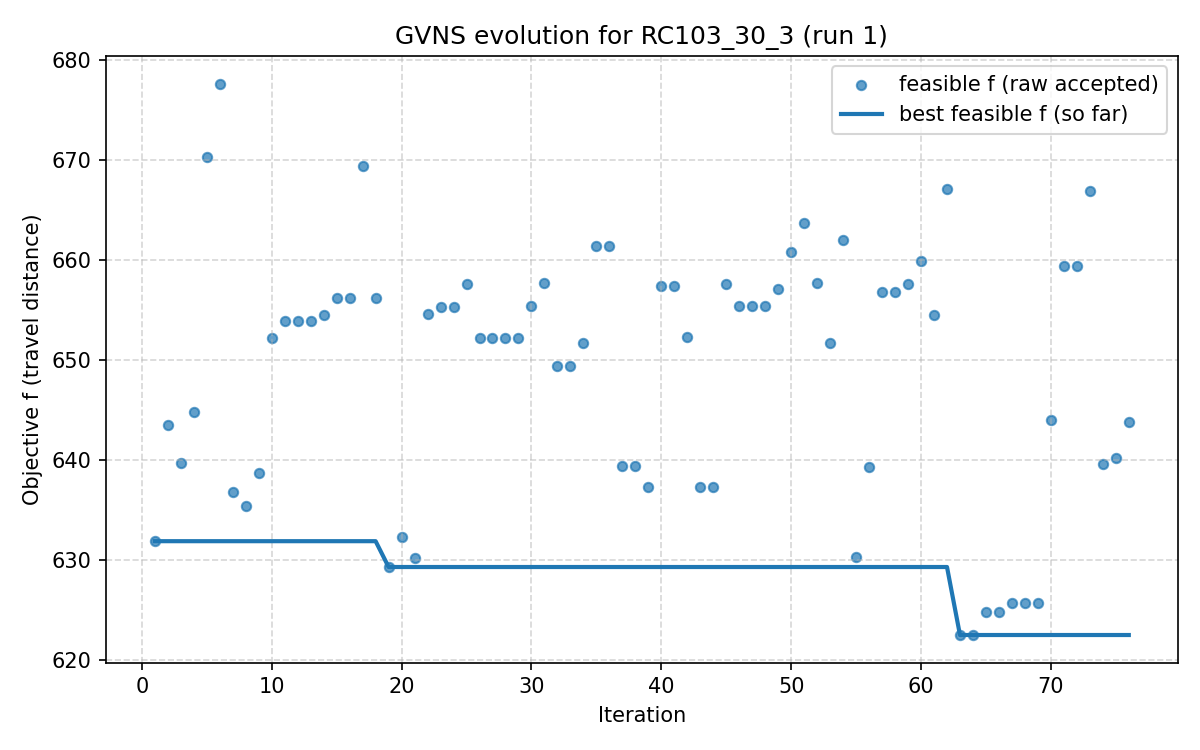

The data file committed next to this chart (first rows):
iter, F, f, PenT, PenH, PenS, elapsed
1, 631.9, 631.9, 0.0, 0.0, 0, 2.6226043701171875e-06
2, 643.5, 643.5, 0.0, 0.0, 0, 12.95
3, 639.7, 639.7, 0.0, 0.0, 0, 17.97
4, 644.8, 644.8, 0.0, 0.0, 0, 23.93
5, 670.3, 670.3, 0.0, 0.0, 0, 29.58
6, 677.7, 677.7, 0.0, 0.0, 0, 38.6
7, 636.8, 636.8, 0.0, 0.0, 0, 50.16
8, 635.3, 635.3, 0.0, 0.0, 0, 59.35
9, 638.7, 638.7, 0.0, 0.0, 0, 66.81
10, 652.2, 652.2, 0.0, 0.0, 0, 75.38
11, 653.9, 653.9, 0.0, 0.0, 0, 84.59
12, 653.9, 653.9, 0.0, 0.0, 0, 93.68
13, 653.9, 653.9, 0.0, 0.0, 0, 97.36
14, 654.5, 654.5, 0.0, 0.0, 0, 100.6
15, 656.2, 656.2, 0.0, 0.0, 0, 107.8
16, 656.2, 656.2, 0.0, 0.0, 0, 113.2
17, 669.4, 669.4, 0.0, 0.0, 0, 120.2
18, 656.2, 656.2, 0.0, 0.0, 0, 125.4
19, 629.3, 629.3, 0.0, 0.0, 0, 131.9
20, 632.2, 632.2, 0.0, 0.0, 0, 144.4
21, 630.2, 630.2, 0.0, 0.0, 0, 152.3
22, 654.6, 654.6, 0.0, 0.0, 0, 157.7
23, 655.3, 655.3, 0.0, 0.0, 0, 165.6
24, 655.3, 655.3, 0.0, 0.0, 0, 175.7
25, 657.6, 657.6, 0.0, 0.0, 0, 179.1
26, 652.2, 652.2, 0.0, 0.0, 0, 182.6
27, 652.2, 652.2, 0.0, 0.0, 0, 188.8
28, 652.2, 652.2, 0.0, 0.0, 0, 192.9
29, 652.2, 652.2, 0.0, 0.0, 0, 197.6
30, 655.4, 655.4, 0.0, 0.0, 0, 206.3
31, 657.7, 657.7, 0.0, 0.0, 0, 210.9
32, 649.4, 649.4, 0.0, 0.0, 0, 218.4
33, 649.4, 649.4, 0.0, 0.0, 0, 224.8
34, 651.7, 651.7, 0.0, 0.0, 0, 234.2
35, 661.4, 661.4, 0.0, 0.0, 0, 239.2
36, 661.4, 661.4, 0.0, 0.0, 0, 248.5
37, 639.4, 639.4, 0.0, 0.0, 0, 251.8
38, 639.4, 639.4, 0.0, 0.0, 0, 257.9
39, 637.2, 637.2, 0.0, 0.0, 0, 261.9
40, 657.4, 657.4, 0.0, 0.0, 0, 268.3
41, 657.4, 657.4, 0.0, 0.0, 0, 274.9
42, 652.3, 652.3, 0.0, 0.0, 0, 279.1
43, 637.2, 637.2, 0.0, 0.0, 0, 288.1
44, 637.2, 637.2, 0.0, 0.0, 0, 295.9
45, 657.6, 657.6, 0.0, 0.0, 0, 301.6
46, 655.4, 655.4, 0.0, 0.0, 0, 308.9
47, 655.4, 655.4, 0.0, 0.0, 0, 318.4
48, 655.4, 655.4, 0.0, 0.0, 0, 325.4
49, 657.1, 657.1, 0.0, 0.0, 0, 329.4
50, 660.8, 660.8, 0.0, 0.0, 0, 334.2
51, 663.7, 663.7, 0.0, 0.0, 0, 339.2
52, 657.7, 657.7, 0.0, 0.0, 0, 344.9
53, 651.7, 651.7, 0.0, 0.0, 0, 354.8
54, 662, 662, 0.0, 0.0, 0, 360.4
55, 630.3, 630.3, 0.0, 0.0, 0, 367.1
56, 639.3, 639.3, 0.0, 0.0, 0, 373.1
57, 656.8, 656.8, 0.0, 0.0, 0, 382.1
58, 656.8, 656.8, 0.0, 0.0, 0, 389.5
59, 657.6, 657.6, 0.0, 0.0, 0, 396.3
60, 659.9, 659.9, 0.0, 0.0, 0, 402.7
... 16 more rows
